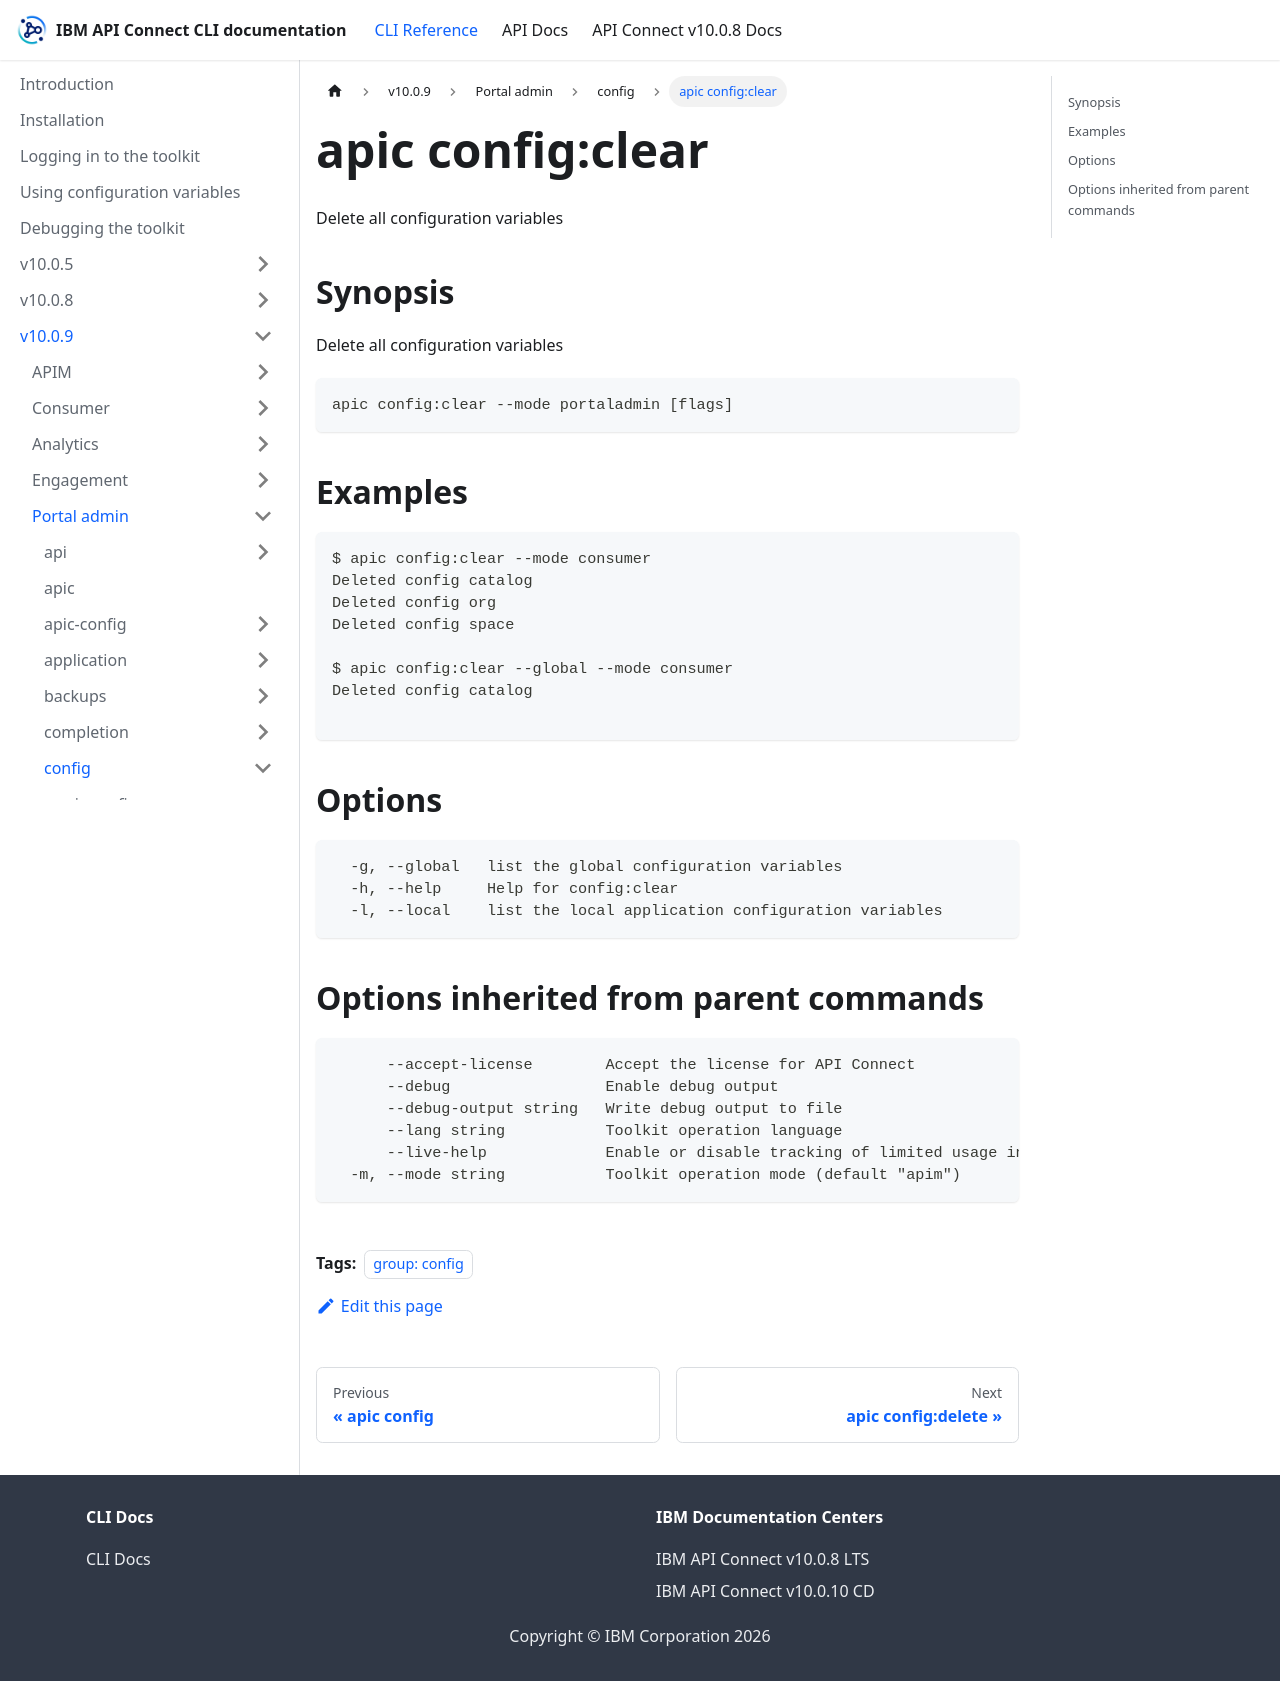

repository: ibm-apiconnect/clidocs · page: docs/v1009/portaladmin/config/apic_config_clear.html · generator: docusaurus

---
tags:
- "group: config"
---
# apic config:clear

Delete all configuration variables

## Synopsis

Delete all configuration variables

```
apic config:clear --mode portaladmin [flags]
```

## Examples

```
$ apic config:clear --mode consumer
Deleted config catalog
Deleted config org
Deleted config space

$ apic config:clear --global --mode consumer
Deleted config catalog

```


## Options

```
  -g, --global   list the global configuration variables
  -h, --help     Help for config:clear
  -l, --local    list the local application configuration variables
```

## Options inherited from parent commands

```
      --accept-license        Accept the license for API Connect
      --debug                 Enable debug output
      --debug-output string   Write debug output to file
      --lang string           Toolkit operation language
      --live-help             Enable or disable tracking of limited usage information
  -m, --mode string           Toolkit operation mode (default "apim")
```
